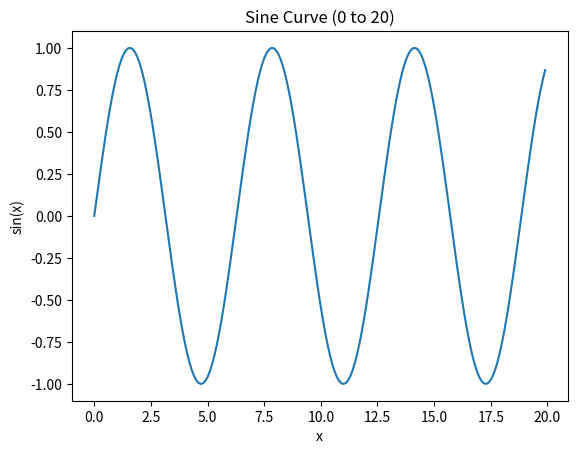

The script that saved this image:
# (1) Import the numpy and matplotlib.pyplot module.
import numpy as np
import matplotlib.pyplot as plt

# (2) Use them to plot the sine curve between 0 and 20 (in 0.1 steps).
x = np.arange(0, 20, 0.1)
y = np.sin(x)

plt.plot(x, y)
plt.xlabel("x")
plt.ylabel("sin(x)")
plt.title("Sine Curve (0 to 20)")
plt.show()
